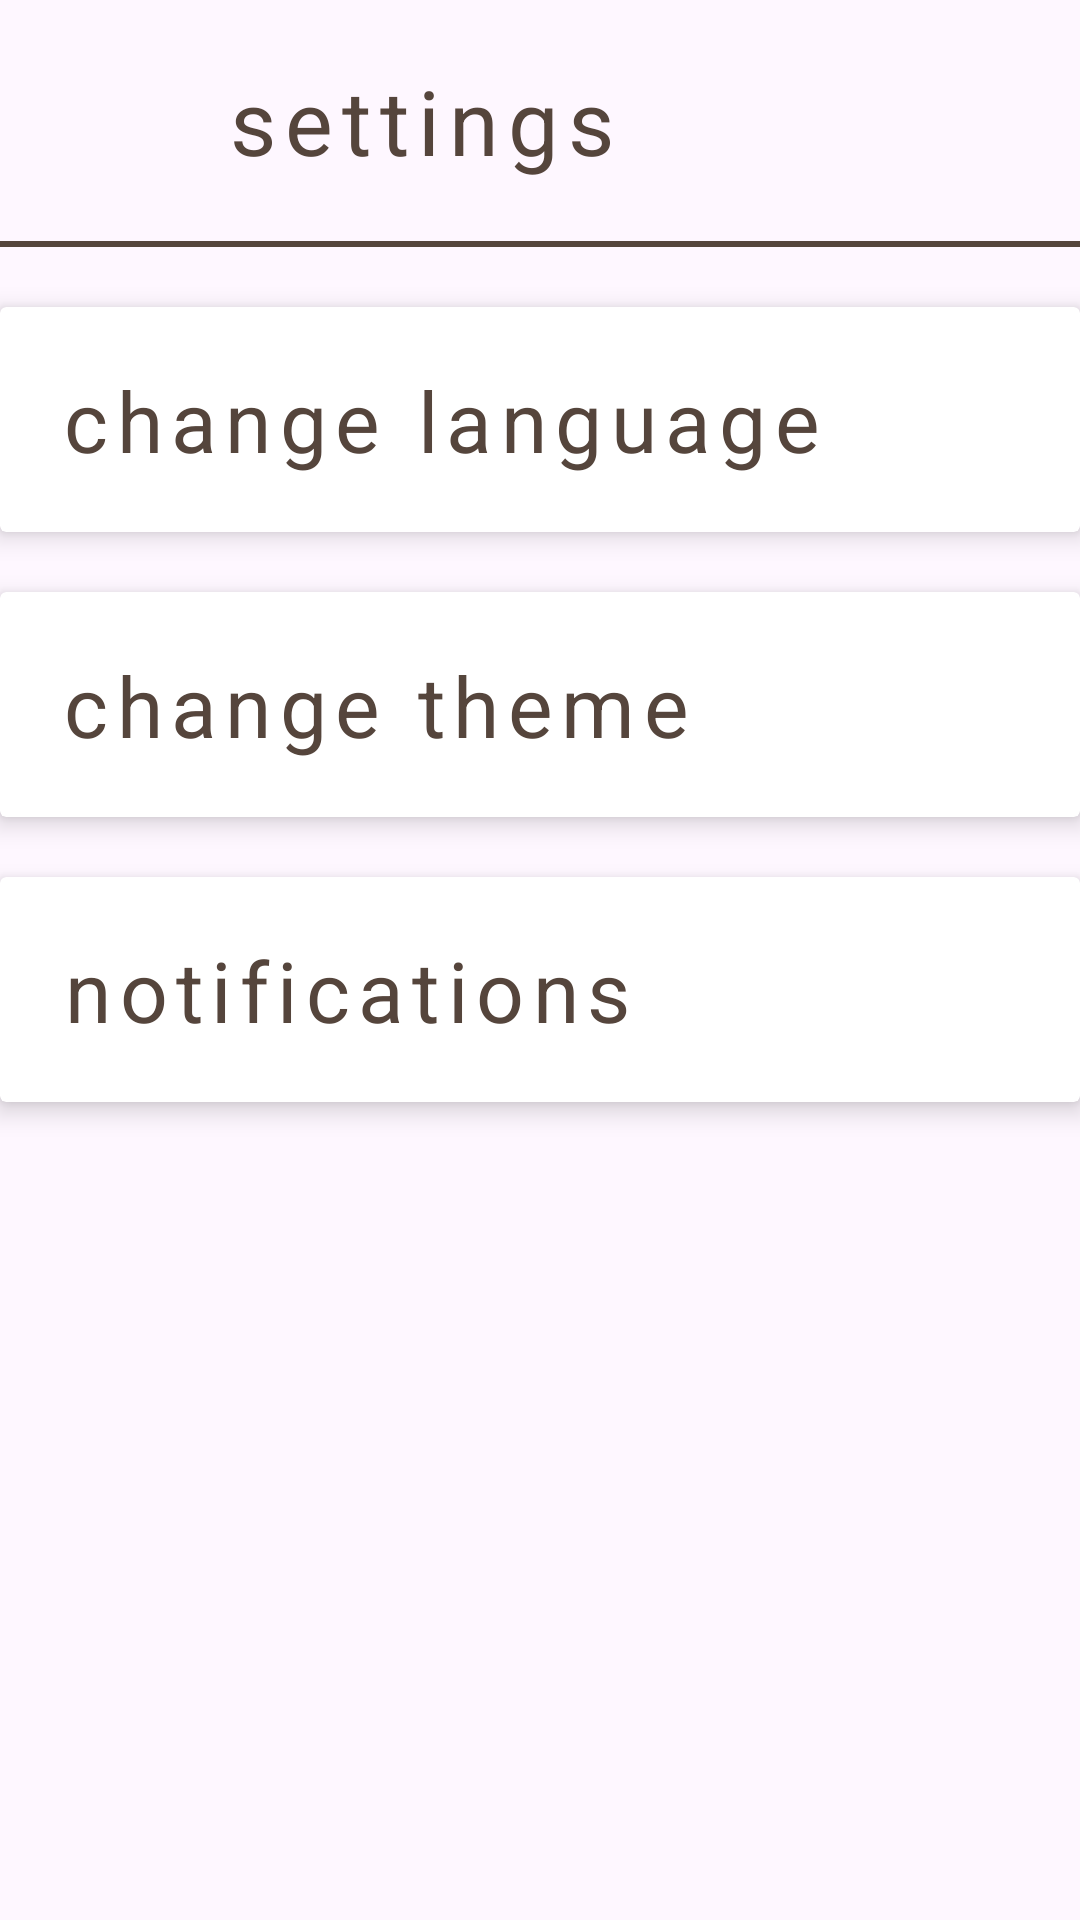

Reconstruct the res/layout file that produces this screen, plus the resources it refers to.
<!-- AndroidManifest.xml: application theme Base.Theme.OnlineShopPoizon -->
<!-- res/layout/activity_settings.xml -->
<?xml version="1.0" encoding="utf-8"?>
<androidx.constraintlayout.widget.ConstraintLayout xmlns:android="http://schemas.android.com/apk/res/android"
    xmlns:app="http://schemas.android.com/apk/res-auto"
    xmlns:tools="http://schemas.android.com/tools"
    android:layout_width="match_parent"
    android:layout_height="match_parent"
    tools:context=".activities.SettingsActivity">


    <ImageView
        android:id="@+id/back"
        app:layout_constraintTop_toTopOf="parent"
        app:layout_constraintStart_toStartOf="parent"
        android:src="@drawable/back"
        android:layout_width="35dp"
        android:layout_height="35dp"
        android:layout_margin="20dp"/>
    <TextView
        android:id="@+id/change_text"
        android:layout_width="wrap_content"
        android:layout_height="wrap_content"
        android:textSize="30sp"
        android:textColor="@color/dark_brown"
        android:text="@string/settings"
        app:layout_constraintStart_toEndOf="@id/back"
        app:layout_constraintTop_toTopOf="parent"
        android:layout_margin="20dp"
        app:layout_constraintBottom_toTopOf="@id/separator"/>
    <View
        android:id="@+id/separator"
        android:layout_width="match_parent"
        android:layout_height="2dp"
        app:layout_constraintTop_toBottomOf="@id/change_text"
        android:background="@color/dark_brown"
        android:layout_marginTop="20dp"/>

    <androidx.cardview.widget.CardView
        android:id="@+id/change_language_layout"
        android:layout_width="match_parent"
        android:layout_height="75dp"
        app:layout_constraintTop_toBottomOf="@id/separator"
        android:layout_marginVertical="20dp"
        app:cardElevation="5dp"
        >
        <androidx.constraintlayout.widget.ConstraintLayout
            android:layout_width="match_parent"
            android:layout_height="match_parent">

            <TextView
                android:layout_width="wrap_content"
                android:layout_height="wrap_content"
                android:text="@string/change_language"
                android:textSize="28sp"
                app:layout_constraintStart_toStartOf="parent"
                android:layout_marginStart="20dp"
                android:textAlignment="center"
                app:layout_constraintTop_toTopOf="parent"
                app:layout_constraintBottom_toBottomOf="parent"
                android:textColor="@color/dark_brown"
                />
        </androidx.constraintlayout.widget.ConstraintLayout>


    </androidx.cardview.widget.CardView>
    <androidx.cardview.widget.CardView
        android:id="@+id/change_theme_layout"
        android:layout_width="match_parent"
        android:layout_height="75dp"
        app:layout_constraintTop_toBottomOf="@id/change_language_layout"
        android:layout_marginVertical="20dp"
        app:cardElevation="5dp"

        >
        <androidx.constraintlayout.widget.ConstraintLayout
            android:layout_width="match_parent"
            android:layout_height="match_parent">

            <TextView
                android:layout_width="wrap_content"
                android:layout_height="wrap_content"
                android:text="@string/change_theme"
                android:textSize="28sp"
                app:layout_constraintStart_toStartOf="parent"
                android:layout_marginStart="20dp"
                android:textAlignment="center"
                app:layout_constraintTop_toTopOf="parent"
                app:layout_constraintBottom_toBottomOf="parent"
                android:textColor="@color/dark_brown"
                />
        </androidx.constraintlayout.widget.ConstraintLayout>


    </androidx.cardview.widget.CardView>
    <androidx.cardview.widget.CardView
        android:id="@+id/notifications_layout"
        android:layout_width="match_parent"
        android:layout_height="75dp"
        app:layout_constraintTop_toBottomOf="@id/change_theme_layout"
        android:layout_marginVertical="20dp"
        app:cardElevation="5dp"
        >
        <androidx.constraintlayout.widget.ConstraintLayout
            android:layout_width="match_parent"
            android:layout_height="match_parent">

            <TextView
                android:layout_width="wrap_content"
                android:layout_height="wrap_content"
                android:text="@string/notifications"
                android:textSize="28sp"
                app:layout_constraintStart_toStartOf="parent"
                android:layout_marginStart="20dp"
                android:textAlignment="center"
                app:layout_constraintTop_toTopOf="parent"
                app:layout_constraintBottom_toBottomOf="parent"
                android:textColor="@color/dark_brown"
                />
        </androidx.constraintlayout.widget.ConstraintLayout>


    </androidx.cardview.widget.CardView>

</androidx.constraintlayout.widget.ConstraintLayout>
<!-- resources referenced by this layout -->
<resources>
  <color name="dark_brown">#55453C</color>
  <string name="change_language">change language</string>
  <string name="change_theme">change theme</string>
  <string name="notifications">notifications</string>
  <string name="settings">settings</string>
  <style name="Base.Theme.OnlineShopPoizon" parent="Theme.Material3.Light.NoActionBar">
          <item name="android:textColorHint">@color/white</item>
          <item name="fontFamily">@font/hammersmith</item>
          <item name="android:textColor">@color/white</item>
          <item name="android:letterSpacing">0.1</item>
          <item name="android:textSize">20sp</item>
          <item name="android:dropDownItemStyle">@style/DropDownItemStyle</item>
          <item name="android:dropDownListViewStyle">@style/DropDownListViewStyle</item>
          <item name="android:colorSecondary">@color/dark_brown</item>
          <item name="android:colorPrimary">@color/dark_brown</item>
  
      </style>
  <color name="white">#FFFFFFFF</color>
  <style name="DropDownItemStyle" parent="Widget.AppCompat.DropDownItem.Spinner">
          <item name="android:textColor">@color/white</item>
          <item name="android:textSize">20sp</item>
          <item name="android:letterSpacing">0.1</item>
      </style>
  <style name="DropDownListViewStyle" parent="Widget.AppCompat.ListView.DropDown">
          <item name="android:background">@color/light_brown</item>
      </style>
  <color name="light_brown">#967969</color>
</resources>
